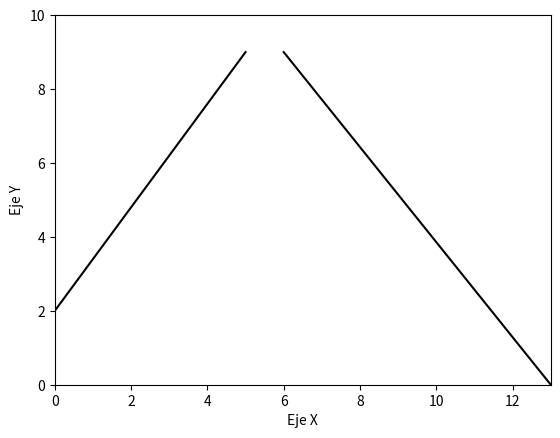

This chart was generated by the following Python code: (Note: this script raises an exception after producing the figure.)

# GRAPH 
import matplotlib.pyplot as plt

# Point class
class Point2D:
    def __init__(self, x=0, y=0):
        self.pair = (x, y)

    def get_x(self):
        return self.pair[0]

    def get_y(self):
        return self.pair[1]

# Line class
class Line2D:
    def __init__(self, init_point=Point2D, final_point=Point2D):
        self.line = (init_point, final_point)
    
    def get_line(self):
        return self.line

# Canvas class
class Canvas:
    def __init__(self, xmin=0, ymin=0, xmax=10, ymax=10, filename='out', extension='png'):
        self.x_list = [xmin, xmax]
        self.y_list = [ymin, ymax]

        self.xlimit = xmax
        self.ylimit = ymax

        self.update()
        
        self.filename = filename
        self.extension = extension
        self.axes = plt.gca()
        self.lines = []

        plt.xlabel('Eje X')
        plt.ylabel('Eje Y')
        self.dbg_count = 0
        self.rescale(xmin, ymin, xmax, ymax)

        
    
    def save(self):
        plt.savefig(self.filename + str(self.dbg_count) + '.' + self.extension)
        print(f'saved {self.dbg_count}')
        self.dbg_count += 1
    
    def get_min(self):
        self.xmin = min(self.x_list)
        self.ymin = min(self.y_list)
        return (self.xmin, self.ymin)
    
    def get_max(self):
        self.xmax = max(self.x_list)
        self.ymax = max(self.y_list)
        return (self.xmax, self.ymax)
    
    def plot_line(self, line=Line2D):
        line_tpl = line.get_line()
        x1 = line_tpl[0].get_x()
        x2 = line_tpl[1].get_x()

        y1 = line_tpl[0].get_y()
        y2 = line_tpl[1].get_y()

        self.x_list.append(x1)
        self.x_list.append(x2)

        self.y_list.append(y1)
        self.y_list.append(y2)
        
        new_line, = plt.plot((x1, x2), (y1, y2), 'k-')
        self.lines.append(new_line) 

        

        self.update()
        self.auto_rescale()

        print('line added')
        print(self.lines)

    def delete_last(self):
        line = self.lines.pop()
        self.axes.lines.remove(line)

        self.x_list.pop()
        self.x_list.pop()

        self.y_list.pop()
        self.y_list.pop()

        self.update()
        self.auto_rescale()    

        print('line deleted')
        print(self.lines)
    
    def update(self):
        self.xmin, self.ymin = self.get_min()
        self.xmax, self.ymax = self.get_max()

    def auto_rescale(self):
        xmin = self.xmin if self.xmin < 0 else 0
        xmax = self.xmax if self.xmax > self.xlimit else self.xlimit

        ymin = self.ymin if self.ymin < 0 else 0
        ymax = self.ymax if self.ymax > self.ylimit else self.ylimit

        self.rescale(xmin, ymin, xmax, ymax)

    

    def rescale(self, xmin, ymin, xmax, ymax):
        plt.xlim(xmin, xmax)
        plt.ylim(ymin, ymax)
        self.save()
    


canvas = Canvas(filename='graph')
p0 = Point2D(0, 2)
p1 = Point2D(5, 9)
l0 = Line2D(p0, p1)
canvas.plot_line(l0)

canvas.plot_line(Line2D(Point2D(6, 9), Point2D(13, 0)))
canvas.delete_last()

canvas.plot_line(Line2D(Point2D(20, 10), Point2D(30, 80)))
canvas.plot_line(Line2D(Point2D(-50, -34), Point2D(-30, 4)))

canvas.delete_last()
canvas.delete_last()


